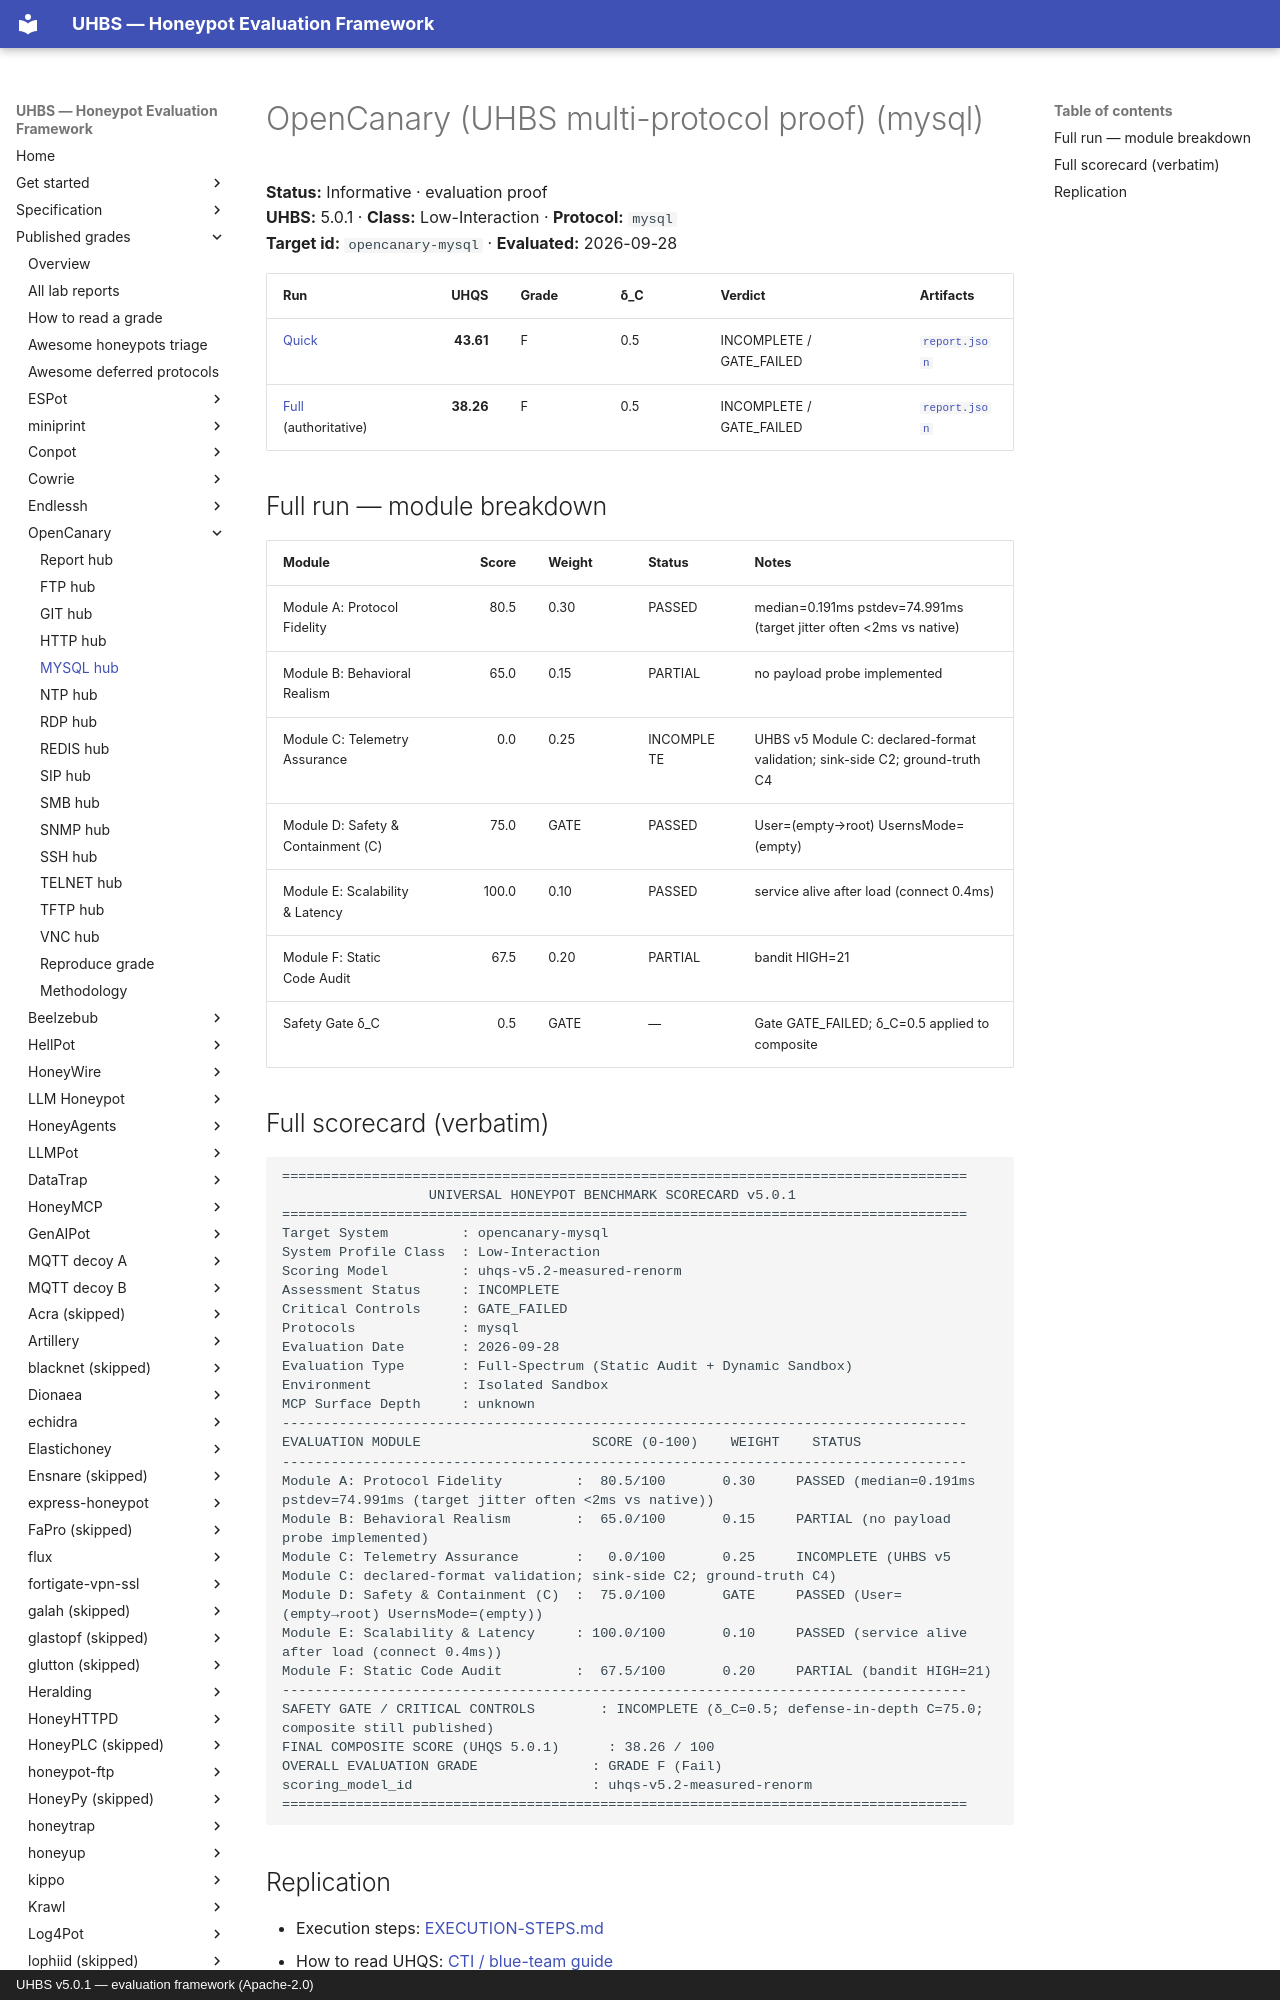

repository: uhbs/uhbs-standard · page: conformance/latest/results-5.0.1/opencanary/mysql/index.html · generator: mkdocs · copyright: UHBS v5.0.1 — evaluation framework (Apache-2.0)

# OpenCanary (UHBS multi-protocol proof) (mysql)

**Status:** Informative · evaluation proof  
**UHBS:** 5.0.1 · **Class:** Low-Interaction · **Protocol:** `mysql`  
**Target id:** `opencanary-mysql` · **Evaluated:** 2026-09-28

| Run | UHQS | Grade | δ_C | Verdict | Artifacts |
| --- | ---: | --- | --- | --- | --- |
| [Quick](quick/SCORECARD.txt) | **43.61** | F | 0.5 | INCOMPLETE / GATE_FAILED | [`report.json`](quick/report.json) |
| [Full](full/SCORECARD.txt) (authoritative) | **38.26** | F | 0.5 | INCOMPLETE / GATE_FAILED | [`report.json`](full/report.json) |

## Full run — module breakdown

| Module | Score | Weight | Status | Notes |
| --- | ---: | --- | --- | --- |
| Module A: Protocol Fidelity | 80.5 | 0.30 | PASSED | median=0.191ms pstdev=74.991ms (target jitter often <2ms vs native) |
| Module B: Behavioral Realism | 65.0 | 0.15 | PARTIAL | no payload probe implemented |
| Module C: Telemetry Assurance | 0.0 | 0.25 | INCOMPLETE | UHBS v5 Module C: declared-format validation; sink-side C2; ground-truth C4 |
| Module D: Safety & Containment (C) | 75.0 | GATE | PASSED | User=(empty→root) UsernsMode=(empty) |
| Module E: Scalability & Latency | 100.0 | 0.10 | PASSED | service alive after load (connect 0.4ms) |
| Module F: Static Code Audit | 67.5 | 0.20 | PARTIAL | bandit HIGH=21 |
| Safety Gate δ_C | 0.5 | GATE | — | Gate GATE_FAILED; δ_C=0.5 applied to composite |
